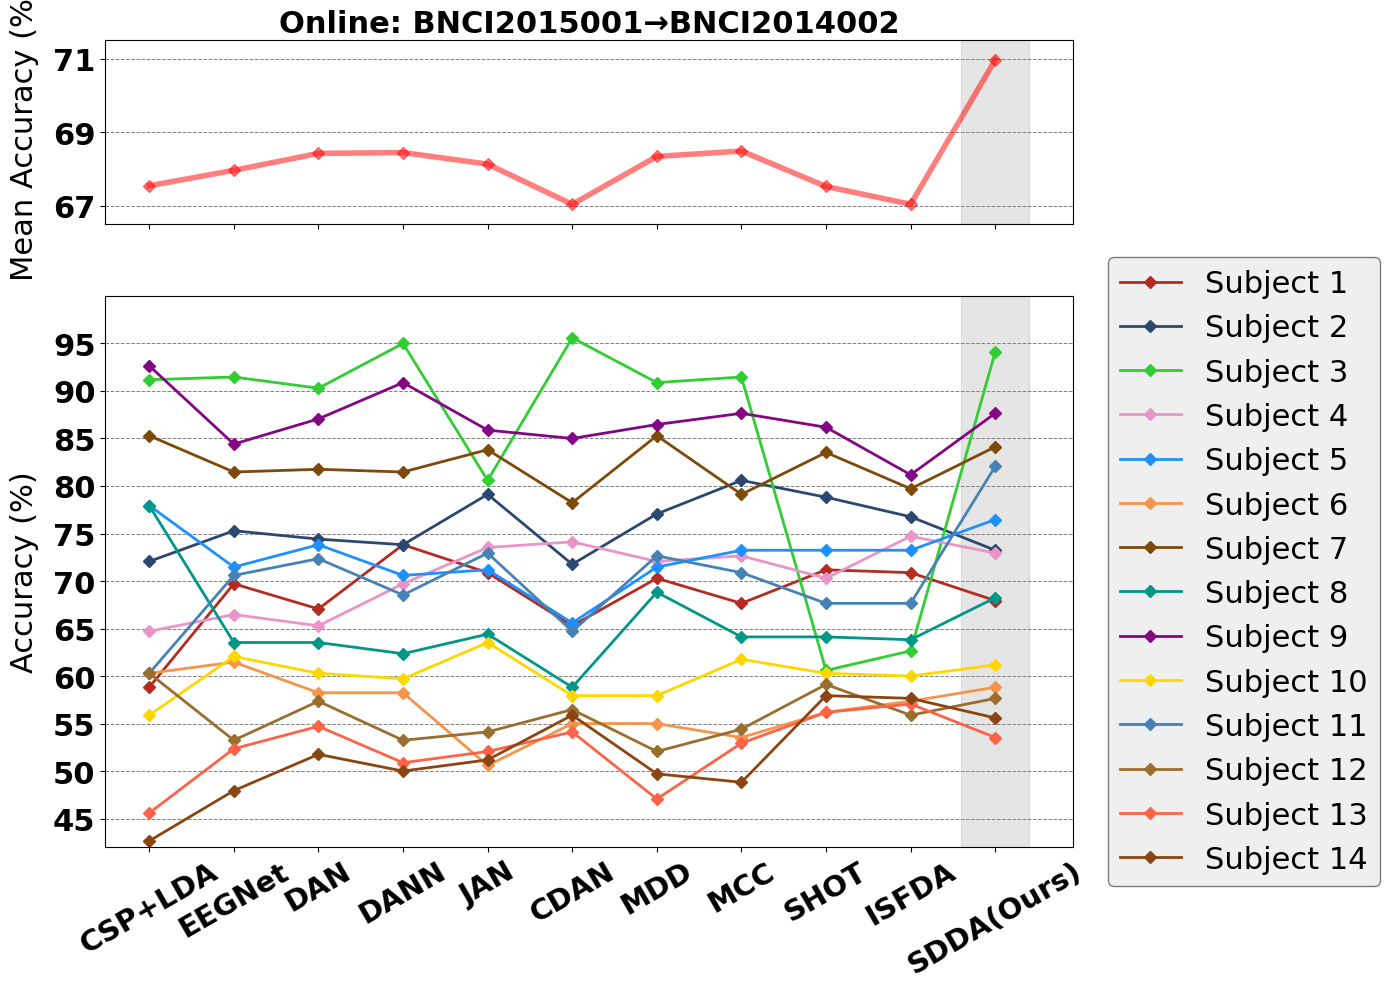

The matplotlib source for this figure:
# import matplotlib.pyplot as plt
# import numpy as np

# # 方法的名称列表
# methods = ['CSP+LDA', 'EEGNet', 'DAN', 'DANN', 'JAN', 'CDAN', 'MDD', 'MCC', 'SHOT', 'ISFDA', 'MAD(Ours)']

# # 假设有14个被试和10种方法
# num_methods = 11  # 横坐标表示的10种方法
# num_subjects = 14  # 14个被试

# # 14个被试的Acc数据，保留小数点后两位
# acc_data = np.array([
#     [58.82, 69.71, 67.06, 73.82, 70.88, 65.29, 70.29, 67.65, 71.18, 70.88, 67.94],
#     [72.06, 75.29, 74.41, 73.82, 79.12, 71.76, 77.06, 80.59, 78.82, 76.76, 73.24],
#     [91.18, 91.47, 90.29, 95.00, 80.59, 95.59, 90.88, 91.47, 60.59, 62.65, 94.12],
#     [64.71, 66.47, 65.29, 69.71, 73.53, 74.12, 72.06, 72.65, 70.29, 74.71, 72.94],
#     [77.94, 71.47, 73.82, 70.59, 71.18, 65.59, 71.47, 73.24, 73.24, 73.24, 76.47],
#     [60.29, 61.47, 58.24, 58.24, 50.59, 55.00, 55.00, 53.53, 56.18, 57.35, 58.82],
#     [85.29, 81.47, 81.76, 81.47, 83.82, 78.24, 85.29, 79.12, 83.53, 79.71, 84.12],
#     [77.94, 63.53, 63.53, 62.35, 64.41, 58.82, 68.82, 64.12, 64.12, 63.82, 68.24],
#     [92.65, 84.41, 87.06, 90.88, 85.88, 85.00, 86.47, 87.65, 86.18, 81.18, 87.65],
#     [55.88, 62.06, 60.29, 59.71, 63.53, 57.94, 57.94, 61.76, 60.29, 60.00, 61.18],
#     [60.29, 70.59, 72.35, 68.53, 72.94, 64.71, 72.65, 70.88, 67.65, 67.65, 82.06],
#     [60.29, 53.24, 57.35, 53.24, 54.12, 56.47, 52.06, 54.41, 59.12, 55.88, 57.65],
#     [45.59, 52.35, 54.71, 50.88, 52.06, 54.12, 47.06, 52.94, 56.18, 57.06, 53.53],
#     [42.65, 47.94, 51.76, 50.00, 51.18, 55.88, 49.71, 48.82, 57.94, 57.65, 55.59]
# ])

# # 计算每种方法的平均Acc
# mean_acc = np.mean(acc_data, axis=0)
# print(mean_acc)

# # 根据图中的SCI配色设置颜色，并为14个被试分配颜色
# subject_colors = [
#     '#4E8F89', '#EEDF70', '#E9D26F', '#D97943', '#824028', '#FF4500', '#FF8C00', '#FFD700', 
#     '#87CEEB', '#8B4513', '#4682B4', '#9932CC', '#556B2F', '#2F4F4F'
# ]
# mean_color = '#FF0000'  # 亮红色表示平均值

# # 创建图形
# plt.figure(figsize=(12, 8))

# # 为每个被试绘制一条折线，使用自定义的配色
# for subject in range(num_subjects):
#     plt.plot(methods, acc_data[subject], marker='o', label=f'Subject {subject+1}', color=subject_colors[subject], linewidth=2, alpha=0.8)

# # 绘制平均值折线，使用亮红色
# plt.plot(methods, mean_acc, marker='o', label='Mean Acc', linewidth=6, color=mean_color)

# # 设置图形属性
# plt.ylim(45, 100)  # 纵坐标范围设置为55-100
# plt.xlabel('Methods', fontsize=14)
# plt.ylabel('Accuracy (Acc)', fontsize=14)
# plt.title('Acc of Different Subjects and Mean Using 11 Methods', fontsize=16)

# # 显示图例
# plt.legend(loc='upper right', bbox_to_anchor=(1.15, 1))  # 通过bbox_to_anchor调整图例位置

# plt.tight_layout()
# plt.savefig('./001_002_uda.pdf')
# plt.show()







import matplotlib.pyplot as plt
import numpy as np
from matplotlib.patches import Rectangle

# 设置所有字体为Times New Roman
plt.rcParams['font.family'] = 'Times New Roman'

# 方法的名称列表
methods = ['CSP+LDA', 'EEGNet', 'DAN', 'DANN', 'JAN', 'CDAN', 'MDD', 'MCC', 'SHOT', 'ISFDA', 'SDDA(Ours)']

# 假设有14个被试和10种方法
num_methods = 11  # 横坐标表示的10种方法
num_subjects = 14  # 14个被试

# 14个被试的Acc数据，保留小数点后两位
acc_data = np.array([
    [58.82, 69.71, 67.06, 73.82, 70.88, 65.29, 70.29, 67.65, 71.18, 70.88, 67.94],
    [72.06, 75.29, 74.41, 73.82, 79.12, 71.76, 77.06, 80.59, 78.82, 76.76, 73.24],
    [91.18, 91.47, 90.29, 95.00, 80.59, 95.59, 90.88, 91.47, 60.59, 62.65, 94.12],
    [64.71, 66.47, 65.29, 69.71, 73.53, 74.12, 72.06, 72.65, 70.29, 74.71, 72.94],
    [77.94, 71.47, 73.82, 70.59, 71.18, 65.59, 71.47, 73.24, 73.24, 73.24, 76.47],
    [60.29, 61.47, 58.24, 58.24, 50.59, 55.00, 55.00, 53.53, 56.18, 57.35, 58.82],
    [85.29, 81.47, 81.76, 81.47, 83.82, 78.24, 85.29, 79.12, 83.53, 79.71, 84.12],
    [77.94, 63.53, 63.53, 62.35, 64.41, 58.82, 68.82, 64.12, 64.12, 63.82, 68.24],
    [92.65, 84.41, 87.06, 90.88, 85.88, 85.00, 86.47, 87.65, 86.18, 81.18, 87.65],
    [55.88, 62.06, 60.29, 59.71, 63.53, 57.94, 57.94, 61.76, 60.29, 60.00, 61.18],
    [60.29, 70.59, 72.35, 68.53, 72.94, 64.71, 72.65, 70.88, 67.65, 67.65, 82.06],
    [60.29, 53.24, 57.35, 53.24, 54.12, 56.47, 52.06, 54.41, 59.12, 55.88, 57.65],
    [45.59, 52.35, 54.71, 50.88, 52.06, 54.12, 47.06, 52.94, 56.18, 57.06, 53.53],
    [42.65, 47.94, 51.76, 50.00, 51.18, 55.88, 49.71, 48.82, 57.94, 57.65, 55.59]
])

# 计算每种方法的平均Acc
mean_acc = np.mean(acc_data, axis=0)
print(mean_acc)

# subject_colors to match your customization
# subject_colors = ['#B42B22', '#2B4871', '#996E2E', '#E995C9', '#1E90FF', '#F6944B', '#7E4909', '#009688', '#830783']
subject_colors = [
    '#B42B22',  # 深红色
    '#2B4871',  # 深蓝色
   '#32CD32',  # 亮绿色（新添加）
    '#E995C9',  # 粉色
    '#1E90FF',  # 天蓝色
    '#F6944B',  # 橙色
    '#7E4909',  # 深棕色
    '#009688',  # 青色
    '#830783',  # 紫色
    '#FFD700',  # 金黄色（新添加）
    '#4682B4',  # 钢蓝色（新添加）
    '#996E2E',  # 棕色
    '#FF6347',  # 番茄红色（新添加）
    '#8B4513',  # 棕褐色（新添加）
]
mean_color = '#FF0000'  # Red for mean accuracy

# 创建一个包含两个子图的图形（一个用于显示平均值，一个用于显示各个被试的Acc）
fig, (ax1, ax2) = plt.subplots(2, 1, figsize=(14, 10), sharex=True, gridspec_kw={'height_ratios': [1, 3]})

# 在第一个子图中绘制平均Acc曲线
marker_style = 'D'
ax1.plot(methods, mean_acc, marker=marker_style, label='Mean Acc', linewidth=4, alpha=0.5, color=mean_color)
ax1.set_ylim(66.5, 71.5)  # 调整纵坐标范围以获得更好的显示效果
ax1.set_ylabel('Mean Accuracy (%)', fontsize=22, labelpad=10)

# 在第一个子图上为最后一列添加灰色背景
ax1.add_patch(Rectangle((10 - 0.4, 66.5), 0.8, 5, color='gray', alpha=0.2))

# 设置Y轴刻度为68, 71, 74
ax1.set_yticks([67, 69, 71])

# 调整刻度字体大小
ax1.tick_params(axis='both', which='major', labelsize=22)

# 只在这几个主要刻度上绘制网格线
ax1.grid(True, which='major', axis='y', color='gray', linestyle='--', linewidth=0.7)

# 将图例移到左上角，使用弧形框框并添加较深的灰色背景，边框为深色
# ax1.legend(loc='upper left', fancybox=True, framealpha=0.5, facecolor='#e0e0e0', edgecolor='black', fontsize=22)

# 设置标题
ax1.set_title('Online: BNCI2015001→BNCI2014002', fontsize=22, fontweight='bold')

# 将横坐标标签倾斜30°
plt.xticks(rotation=30, fontsize=20)
ax1.set_yticklabels(ax1.get_yticks(), fontsize=22, fontdict={'family': 'Times New Roman', 'weight': 'bold'})  # 设置 y 轴刻度字体大小和字体类型




# 在第二个子图中绘制各个被试的Acc曲线
for subject in range(num_subjects):
    ax2.plot(methods, acc_data[subject], marker=marker_style, label=f'Subject {subject + 1}', color=subject_colors[subject], linewidth=2)

# 为第二个子图的最后一列添加灰色背景
ax2.add_patch(Rectangle((10 - 0.4, 42), 0.8, 58, color='gray', alpha=0.2))

# 设置第二个子图的属性
ax2.set_ylim(42, 100)  # 纵坐标范围设置为54-95
# ax2.set_xlabel('Approaches', fontsize=18)
ax2.set_yticks(np.arange(45, 100, 5))  # 设置刻度步长为5，确保是整数
ax2.set_ylabel('Accuracy (%)', fontsize=22, labelpad=10)

# 调整刻度字体大小
ax2.tick_params(axis='both', which='major', labelsize=13)

# 添加Y轴的网格线
ax2.grid(True, which='both', axis='y', color='gray', linestyle='--', linewidth=0.7)

# 显示图例，使用弧形框框并添加较深的灰色背景，边框为深色
# ax2.legend(loc='upper left', fancybox=True, framealpha=0.5, facecolor='#e0e0e0', edgecolor='black', ncol=3, fontsize=14)

# 将横坐标标签倾斜30°
plt.xticks(rotation=30, fontsize=21, fontweight='bold')
ax1.set_yticklabels(ax1.get_yticks(), fontsize=22, fontdict={'family': 'Times New Roman', 'weight': 'bold'})  # 设置 y 轴刻度字体大小和字体类型
ax2.set_yticklabels(ax2.get_yticks(), fontsize=22, fontdict={'family': 'Times New Roman', 'weight': 'bold'})  # 设置 y 轴刻度字体大小和字体类型


# 在两个子图的右侧放置图例
ax2.legend(
    loc='center left',
    bbox_to_anchor=(1.02, 0.5),
    fancybox=True,
    framealpha=0.5,
    facecolor='#e0e0e0',
    edgecolor='black',
    ncol=1,
    fontsize=22
)


plt.subplots_adjust(right=0.8)  # 为图例腾出空间


# 调整布局并保存图像
plt.tight_layout()
plt.savefig('./001_002_sda.pdf')
plt.show()
